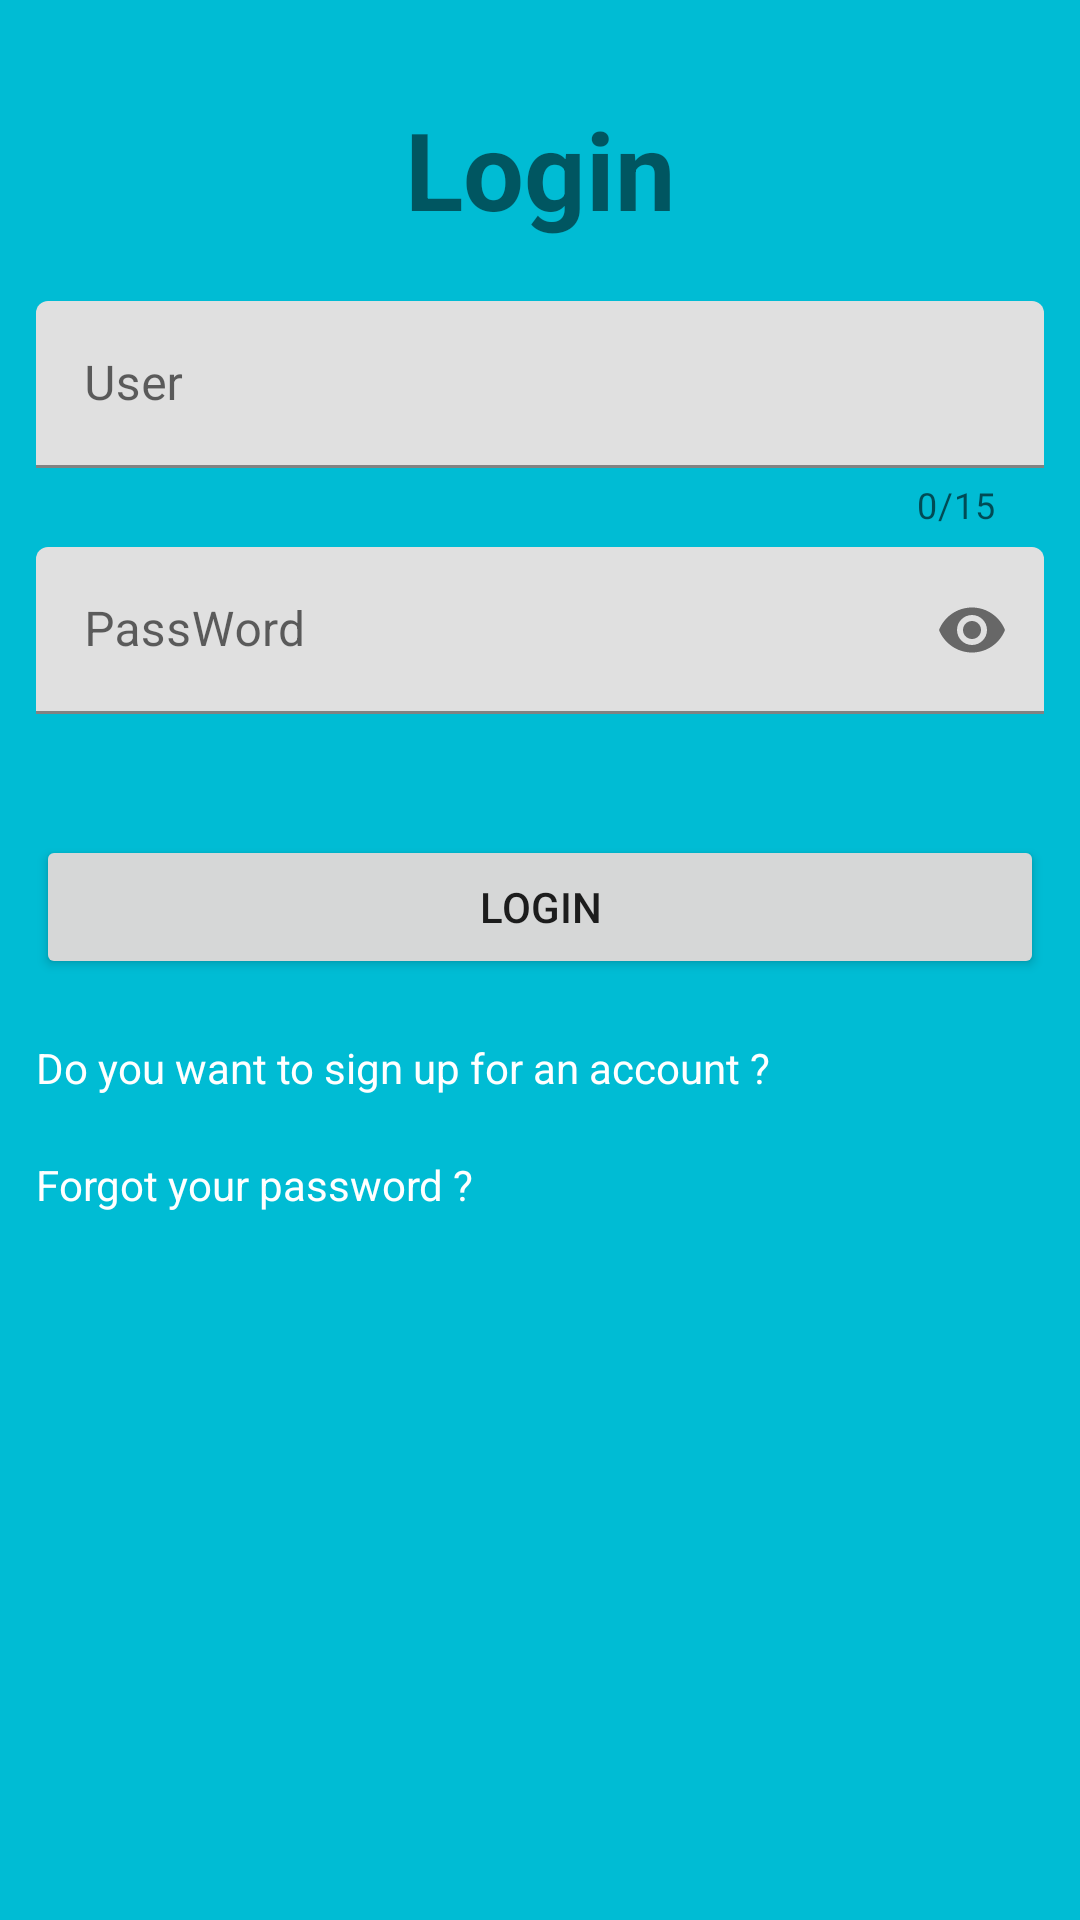

This screen was rendered from an Android layout file. Write that file and the resources it references.
<!-- AndroidManifest.xml: application theme Theme.Apptruyentranh -->
<!-- res/layout/fragment_login.xml -->
<?xml version="1.0" encoding="utf-8"?>
<LinearLayout xmlns:android="http://schemas.android.com/apk/res/android"
    xmlns:tools="http://schemas.android.com/tools"
    android:layout_width="match_parent"
    android:layout_height="match_parent"
    xmlns:app="http://schemas.android.com/apk/res-auto"
    android:orientation="vertical"
    android:background="#00BCD4"
    android:padding="12dp"
    tools:context=".LoginFragment">

    <TextView
        android:layout_width="match_parent"
        android:layout_height="wrap_content"
        android:text="Login"
        android:textStyle="bold"
        android:gravity="center"
        android:textSize="36dp"
        android:padding="20dp"/>
    <com.google.android.material.textfield.TextInputLayout
        android:id="@+id/text_in_put_user"
        android:layout_width="match_parent"
        android:layout_height="wrap_content"
        app:errorEnabled="true"
        app:counterMaxLength="15"
        app:counterEnabled="true">
        <com.google.android.material.textfield.TextInputEditText
            android:layout_width="match_parent"
            android:layout_height="wrap_content"
            android:hint="User"
            android:inputType="textPersonName"/>
    </com.google.android.material.textfield.TextInputLayout>


    <com.google.android.material.textfield.TextInputLayout
        android:id="@+id/text_in_put_pass_word"
        android:layout_width="match_parent"
        android:layout_height="wrap_content"
        android:layout_marginTop="6dp"
        app:errorEnabled="true"
        app:passwordToggleEnabled="true">
        <com.google.android.material.textfield.TextInputEditText
            android:layout_width="match_parent"
            android:layout_height="wrap_content"
            android:hint="PassWord"
            android:inputType="textPassword"/>
    </com.google.android.material.textfield.TextInputLayout>

    <Button
        android:id="@+id/btn_log_in"
        android:layout_width="match_parent"
        android:layout_height="wrap_content"
        android:layout_marginTop="20dp"
        android:text="Login"/>

    <TextView
        android:id="@+id/tv_sing_up"
        android:layout_width="match_parent"
        android:layout_height="wrap_content"
        android:layout_marginTop="20dp"
        android:textColor="@color/white"
        android:text="Do you want to sign up for an account ?"/>
    <TextView
        android:id="@+id/tvquenpass"
        android:layout_width="match_parent"
        android:layout_height="wrap_content"
        android:layout_marginTop="20dp"
        android:textColor="@color/white"
        android:text="Forgot your password ?"/>
</LinearLayout>
<!-- resources referenced by this layout -->
<resources>
  <style name="Theme.Apptruyentranh" parent="Theme.MaterialComponents.DayNight.NoActionBar">
          
          <item name="colorPrimary">@color/purple_500</item>
          <item name="colorPrimaryVariant">@color/purple_700</item>
          <item name="colorOnPrimary">@color/white</item>
          
          <item name="colorSecondary">@color/teal_200</item>
          <item name="colorSecondaryVariant">@color/teal_700</item>
          <item name="colorOnSecondary">@color/black</item>
          
          <item name="android:statusBarColor" tools:targetApi="l">?attr/colorPrimaryVariant</item>
          
      </style>
  <!-- not gathered from this repository: default colours our renderer supplied (Android Studio template values) -->
  <color name="purple_500">#FF6200EE</color>
  <color name="purple_700">#FF3700B3</color>
  <color name="teal_200">#FF03DAC5</color>
  <color name="teal_700">#FF018786</color>
  <color name="black">#FF000000</color>
  <color name="white">#FFFFFFFF</color>
</resources>
